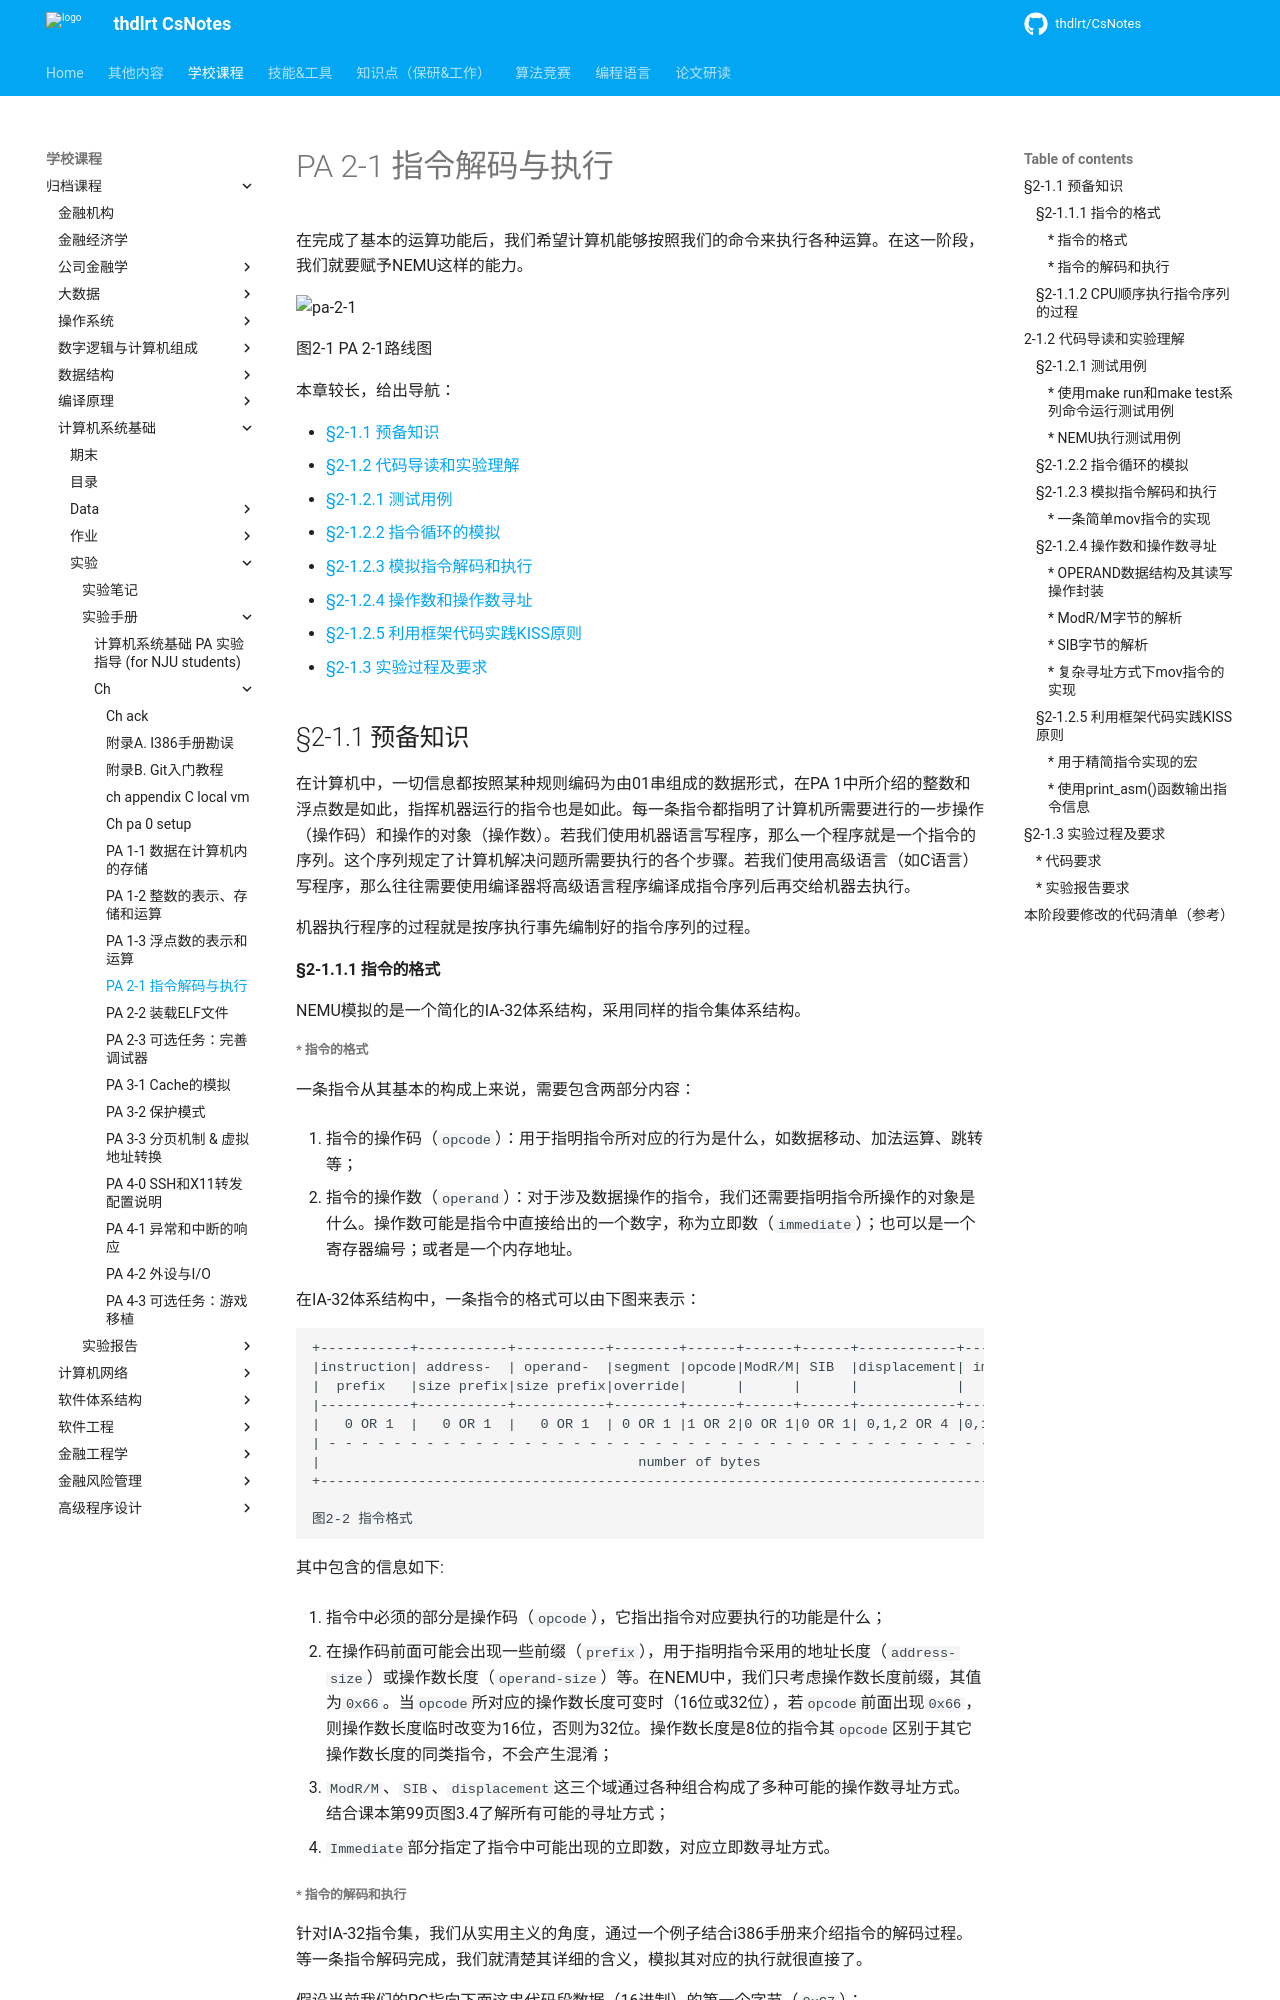

repository: thdlrt/CsNotes · page: 学校课程/归档课程/计算机系统基础/实验/实验手册/ch/ch_pa-2-1_instruction/index.html · generator: mkdocs

# PA 2-1 指令解码与执行

在完成了基本的运算功能后，我们希望计算机能够按照我们的命令来执行各种运算。在这一阶段，我们就要赋予NEMU这样的能力。

![pa-2-1](http://114.212.10.201/images/pa/pa-2-1.png)

图2-1 PA 2-1路线图

本章较长，给出导航：

* [§2-1.1 预备知识](#2-11-预备知识)
* [§2-1.2 代码导读和实验理解](#2-12-代码导读和实验理解)
  - [§2-1.2.1 测试用例](#2-121-测试用例)
  - [§2-1.2.2 指令循环的模拟](#2-122-指令循环的模拟)
  - [§2-1.2.3 模拟指令解码和执行](#2-123-模拟指令解码和执行)
  - [§2-1.2.4 操作数和操作数寻址](#2-124-操作数和操作数寻址)
  - [§2-1.2.5 利用框架代码实践KISS原则](#2-125-利用框架代码实践KISS原则)
* [§2-1.3 实验过程及要求](#2-13-实验过程及要求)


## §2-1.1 预备知识

在计算机中，一切信息都按照某种规则编码为由01串组成的数据形式，在PA 1中所介绍的整数和浮点数是如此，指挥机器运行的指令也是如此。每一条指令都指明了计算机所需要进行的一步操作（操作码）和操作的对象（操作数）。若我们使用机器语言写程序，那么一个程序就是一个指令的序列。这个序列规定了计算机解决问题所需要执行的各个步骤。若我们使用高级语言（如C语言）写程序，那么往往需要使用编译器将高级语言程序编译成指令序列后再交给机器去执行。 

机器执行程序的过程就是按序执行事先编制好的指令序列的过程。

#### §2-1.1.1 指令的格式

NEMU模拟的是一个简化的IA-32体系结构，采用同样的指令集体系结构。

##### * 指令的格式

一条指令从其基本的构成上来说，需要包含两部分内容：

1. 指令的操作码（`opcode`）：用于指明指令所对应的行为是什么，如数据移动、加法运算、跳转等；

2. 指令的操作数（`operand`）：对于涉及数据操作的指令，我们还需要指明指令所操作的对象是什么。操作数可能是指令中直接给出的一个数字，称为立即数（`immediate`）；也可以是一个寄存器编号；或者是一个内存地址。

在IA-32体系结构中，一条指令的格式可以由下图来表示：

```
+-----------+-----------+-----------+--------+------+------+------+------------+-----------+
|instruction| address-  | operand-  |segment |opcode|ModR/M| SIB  |displacement| immediate |
|  prefix   |size prefix|size prefix|override|      |      |      |            |           |
|-----------+-----------+-----------+--------+------+------+------+------------+-----------| 
|   0 OR 1  |   0 OR 1  |   0 OR 1  | 0 OR 1 |1 OR 2|0 OR 1|0 OR 1| 0,1,2 OR 4 |0,1,2 OR 4 |
| - - - - - - - - - - - - - - - - - - - - - - - - - - - - - - - - - - - - - - - - - - - - -| 
|                                       number of bytes                                    | 
+------------------------------------------------------------------------------------------+

图2-2 指令格式
```

其中包含的信息如下:

1. 指令中必须的部分是操作码（`opcode`），它指出指令对应要执行的功能是什么；

2. 在操作码前面可能会出现一些前缀（`prefix`），用于指明指令采用的地址长度（`address-size`）或操作数长度（`operand-size`）等。在NEMU中，我们只考虑操作数长度前缀，其值为`0x66`。当`opcode`所对应的操作数长度可变时（16位或32位），若`opcode`前面出现`0x66`，则操作数长度临时改变为16位，否则为32位。操作数长度是8位的指令其`opcode`区别于其它操作数长度的同类指令，不会产生混淆；

3. `ModR/M`、`SIB`、`displacement`这三个域通过各种组合构成了多种可能的操作数寻址方式。结合课本第99页图3.4了解所有可能的寻址方式；

4. `Immediate`部分指定了指令中可能出现的立即数，对应立即数寻址方式。
